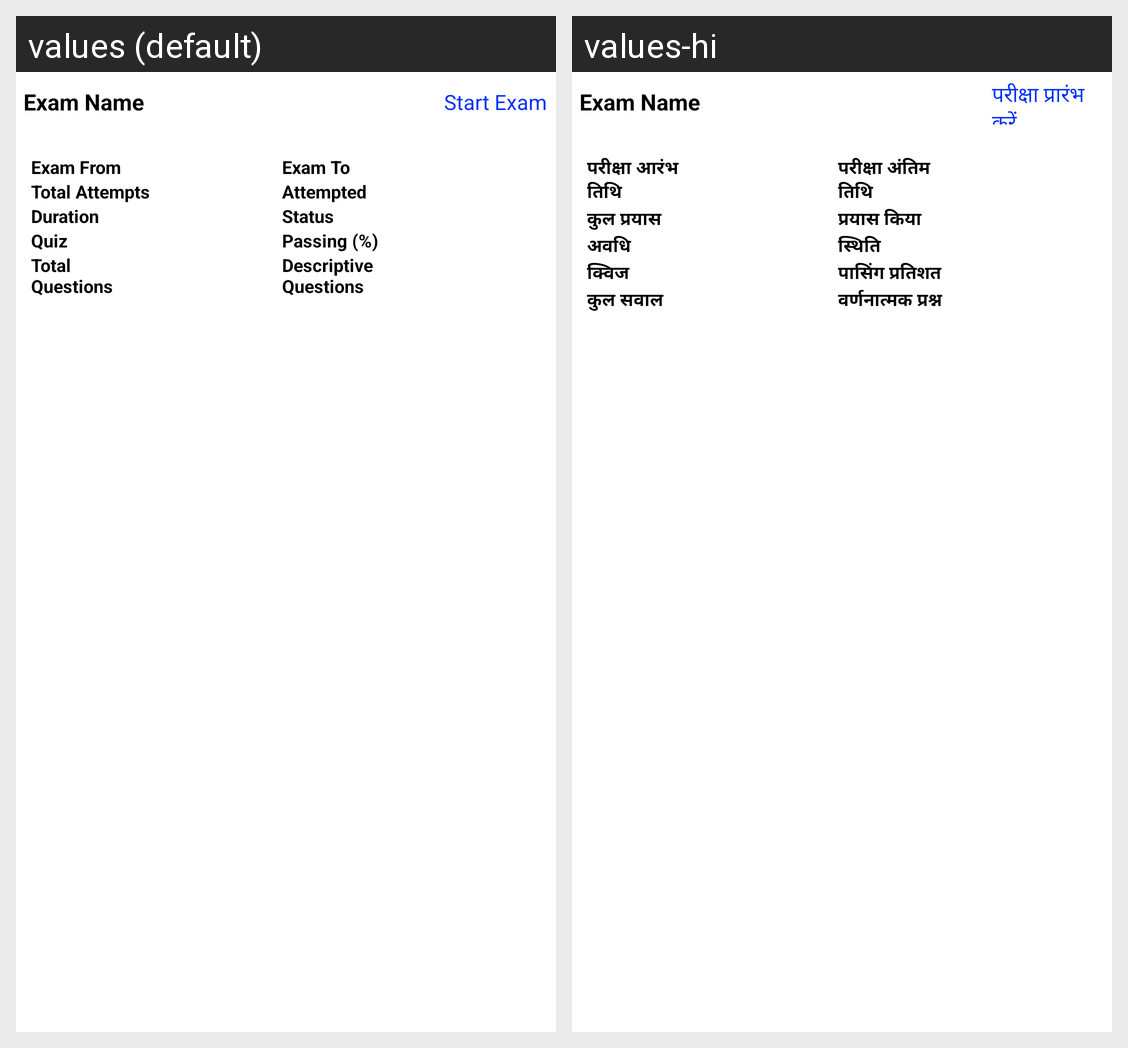

Here is an Android app screen in its default locale and in the app's own translations. Write out the translated-string differences for the strings that appear on this screen.
Android screen res/layout/adapter_student_examlist.xml rendered under 2 locales, left to right: values (default), values-hi. Device: Nexus 5 (rendered at 1080×1920; each locale shown at half size, 540×960, under a caption strip naming it); theme AppTheme.
Strings drawn on this screen, with the default value and each locale's value (text and hints the layout hard-codes, and strings that could not be matched under every locale, appear in the picture but are not listed):

startexam
  values: Start Exam
  values-hi: परीक्षा प्रारंभ करें

examfrom
  values: Exam From
  values-hi: परीक्षा आरंभ तिथि

totalattempts
  values: Total Attempts
  values-hi: कुल प्रयास

duration
  values: Duration
  values-hi: अवधि

quiz
  values: Quiz
  values-hi: क्विज

total_ques
  values: Total Questions
  values-hi: कुल सवाल

examto
  values: Exam To
  values-hi: परीक्षा अंतिम तिथि

attempted
  values: Attempted
  values-hi: प्रयास किया

status
  values: Status
  values-hi: स्थिति

passing_per
  values: Passing (%)
  values-hi: पासिंग प्रतिशत

descriptive_ques
  values: Descriptive Questions
  values-hi: वर्णनात्मक प्रश्न
